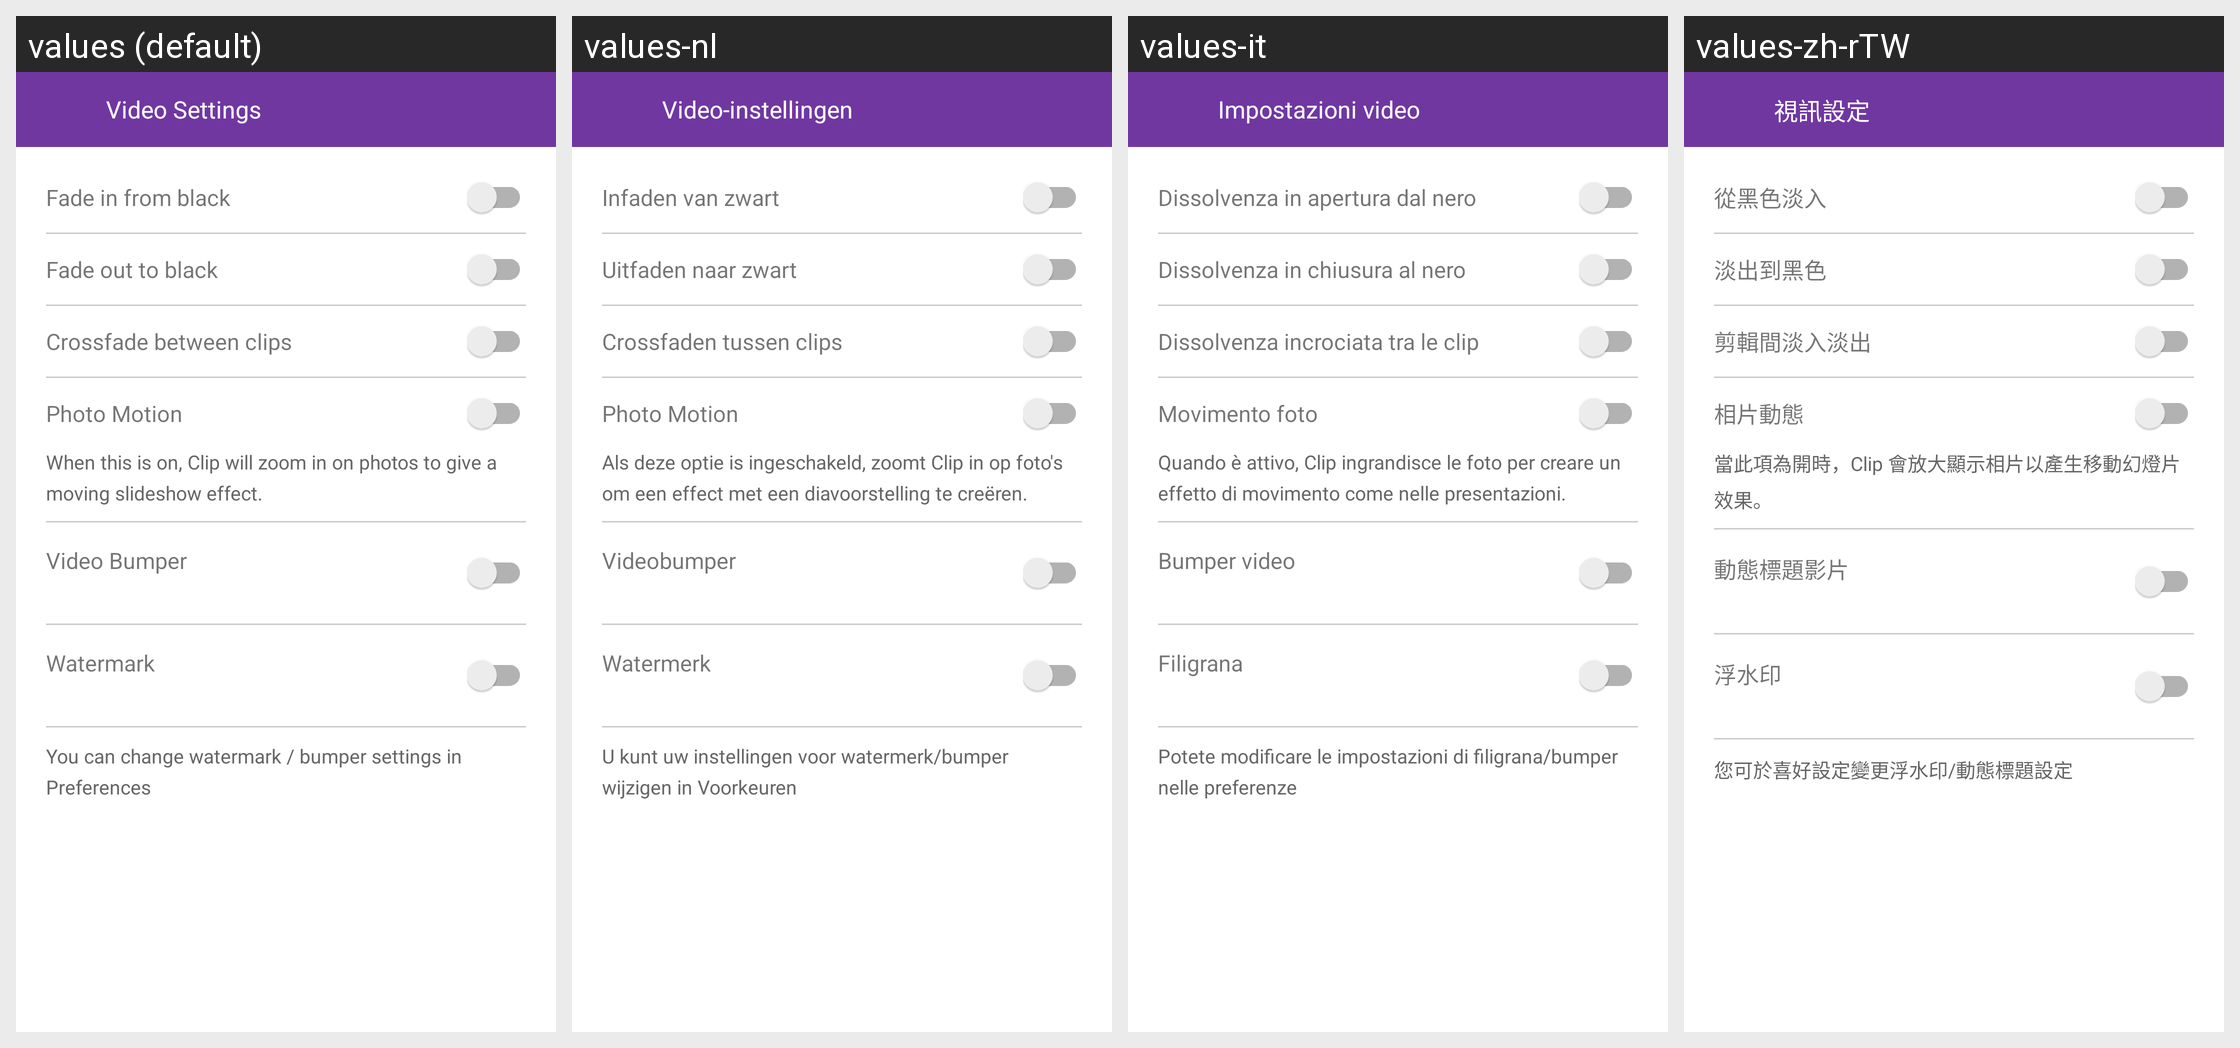

Translations of the strings shown on this Android screen, per locale in the grid:
Android screen res/layout/activity_video_setting.xml rendered under 4 locales, left to right: values (default), values-nl, values-it, values-zh-rTW. Device: Nexus 5 (rendered at 1080×1920; each locale shown at half size, 540×960, under a caption strip naming it); theme AppTheme.
Other locales in the repository, not shown: values-af, values-bn, values-ca, values-cs, values-da, values-da-rDK, values-de, values-en-rGB, values-en-rIN, values-es, values-fi, values-fr, values-fr-rCA, values-gu, values-hi, values-hr, values-hu, values-in, values-iw, values-ja, values-kn, values-ko, values-ko-rKR, values-lt, values-lv, values-ml, values-mr, values-ms, values-nb, values-nb-rNO, values-pa, values-pl, values-pt, values-pt-rBR, values-ro, values-ru, values-sk, values-sr, values-sv, values-sv-rSE, values-sw, values-te, values-tr, values-uk, values-zh-rCN, values-zh-rHK.
Strings drawn on this screen, with the default value and each locale's value (text and hints the layout hard-codes, and strings that could not be matched under every locale, appear in the picture but are not listed):

video_setting_title
  values: Video Settings
  values-nl: Video-instellingen
  values-it: Impostazioni video
  values-zh-rTW: 視訊設定

video_setting_option1
  values: Fade in from black
  values-nl: Infaden van zwart
  values-it: Dissolvenza in apertura dal nero
  values-zh-rTW: 從黑色淡入

video_setting_option2
  values: Fade out to black
  values-nl: Uitfaden naar zwart
  values-it: Dissolvenza in chiusura al nero
  values-zh-rTW: 淡出到黑色

video_setting_option3
  values: Crossfade between clips
  values-nl: Crossfaden tussen clips
  values-it: Dissolvenza incrociata tra le clip
  values-zh-rTW: 剪輯間淡入淡出

photo_motion_option
  values: Photo Motion
  values-nl: Photo Motion
  values-it: Movimento foto
  values-zh-rTW: 相片動態

photo_motion_description
  values: When this is on, Clip will zoom in on photos to give a moving slideshow effect.
  values-nl: Als deze optie is ingeschakeld, zoomt Clip in op foto's om een effect met een diavoorstelling te creëren.
  values-it: Quando è attivo, Clip ingrandisce le foto per creare un effetto di movimento come nelle presentazioni.
  values-zh-rTW: 當此項為開時，Clip 會放大顯示相片以產生移動幻燈片效果。

video_settings_bumper
  values: Video Bumper
  values-nl: Videobumper
  values-it: Bumper video
  values-zh-rTW: 動態標題影片

video_settings_watermark
  values: Watermark
  values-nl: Watermerk
  values-it: Filigrana
  values-zh-rTW: 浮水印

video_settings_branding_preference
  values: You can change watermark / bumper settings in Preferences
  values-nl: U kunt uw instellingen voor watermerk/bumper wijzigen in Voorkeuren
  values-it: Potete modificare le impostazioni di filigrana/bumper nelle preferenze
  values-zh-rTW: 您可於喜好設定變更浮水印/動態標題設定
